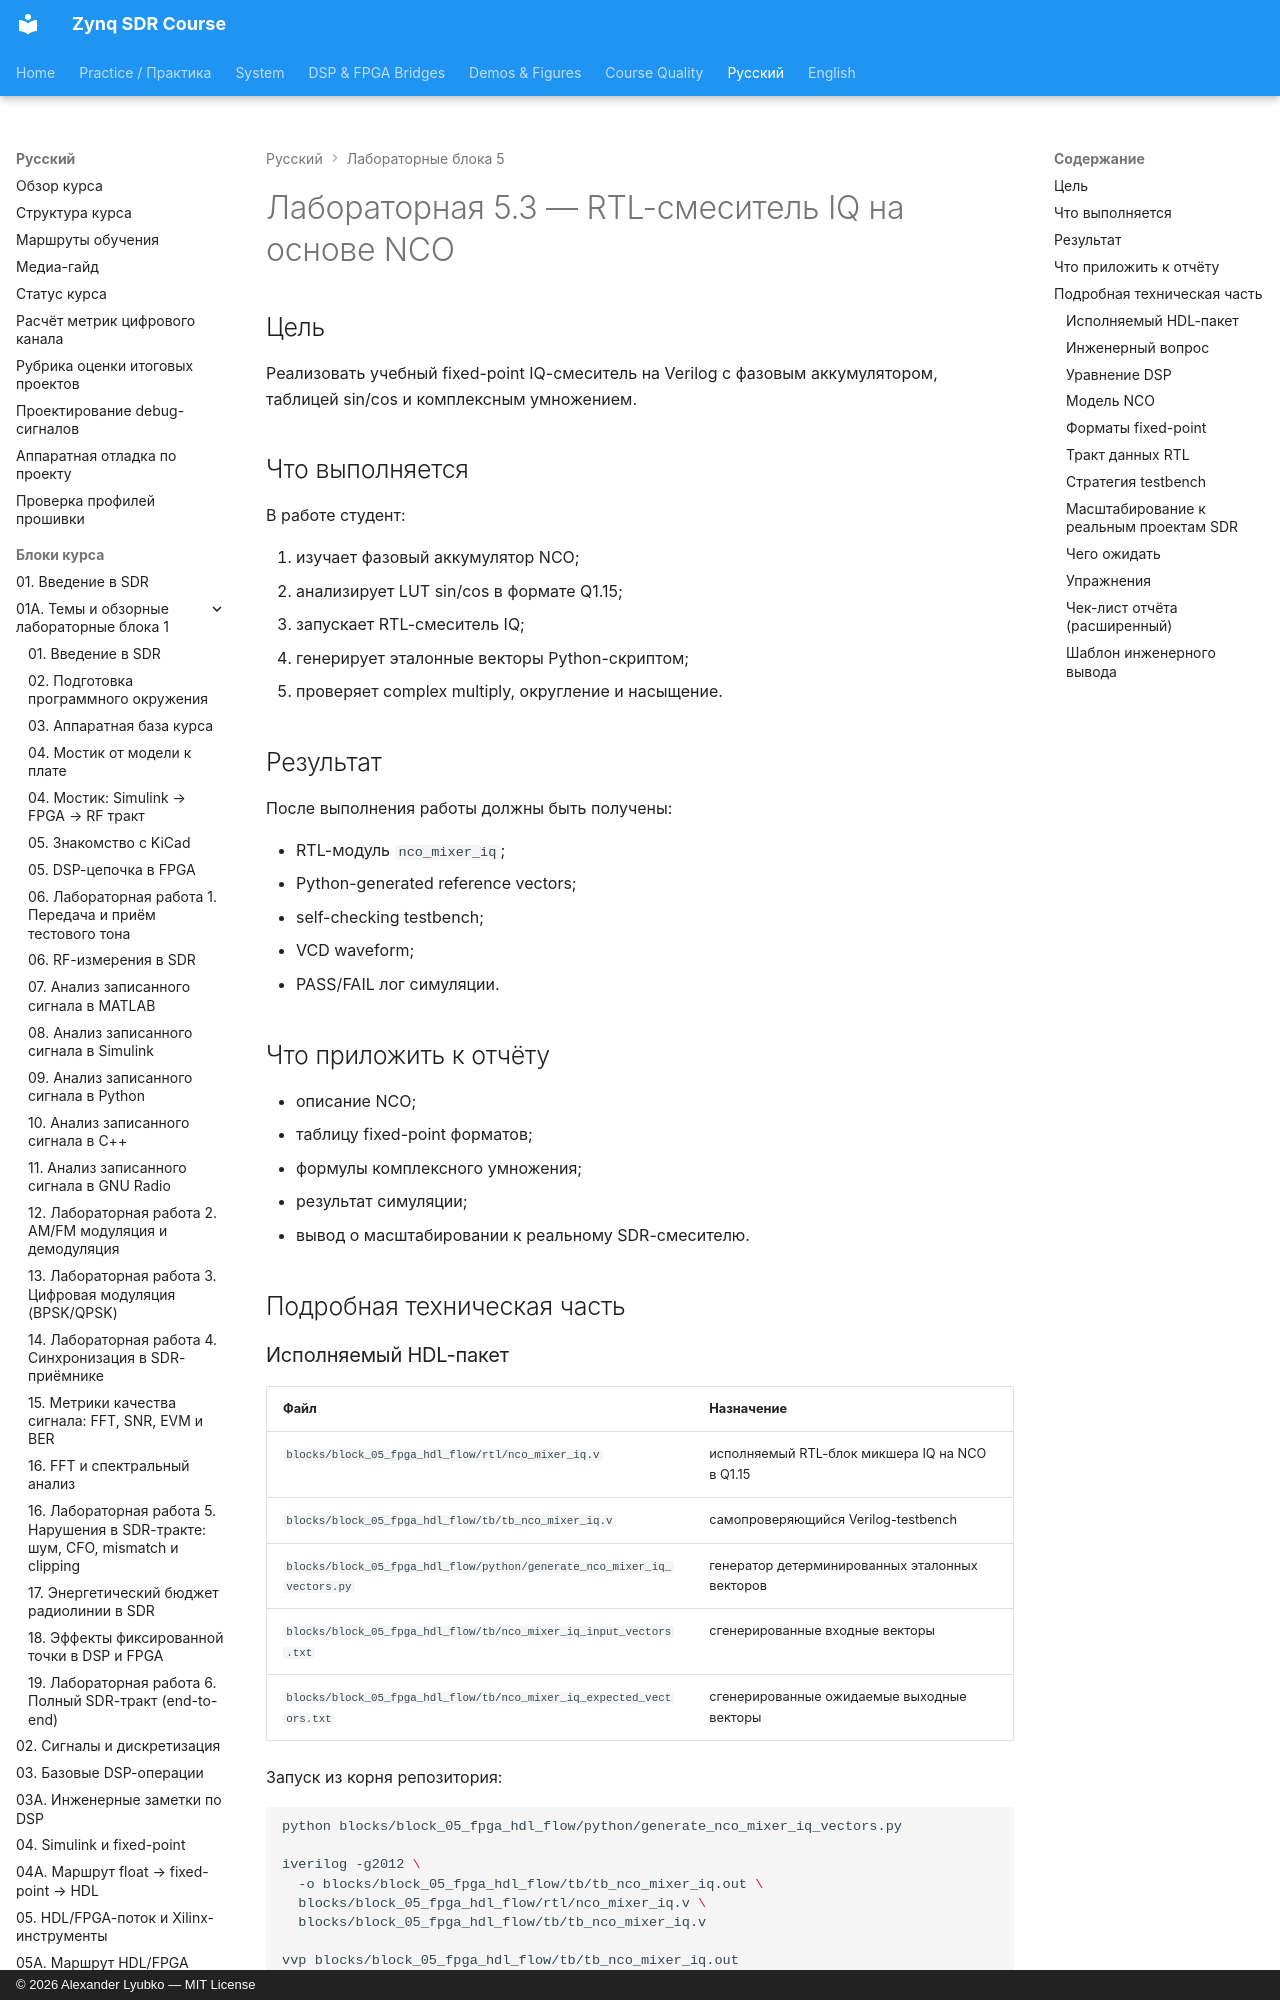

repository: Lay007/zynq-sdr-course · page: ru/labs/lab-5-3-nco-mixer-rtl/index.html · generator: mkdocs · copyright: © 2026 Alexander Lyubko — MIT License

# Лабораторная 5.3 — RTL-смеситель IQ на основе NCO

## Цель

Реализовать учебный fixed-point IQ-смеситель на Verilog с фазовым аккумулятором, таблицей sin/cos и комплексным умножением.

## Что выполняется

В работе студент:

1. изучает фазовый аккумулятор NCO;
2. анализирует LUT sin/cos в формате Q1.15;
3. запускает RTL-смеситель IQ;
4. генерирует эталонные векторы Python-скриптом;
5. проверяет complex multiply, округление и насыщение.

## Результат

После выполнения работы должны быть получены:

- RTL-модуль `nco_mixer_iq`;
- Python-generated reference vectors;
- self-checking testbench;
- VCD waveform;
- PASS/FAIL лог симуляции.

## Что приложить к отчёту

- описание NCO;
- таблицу fixed-point форматов;
- формулы комплексного умножения;
- результат симуляции;
- вывод о масштабировании к реальному SDR-смесителю.

## Подробная техническая часть
